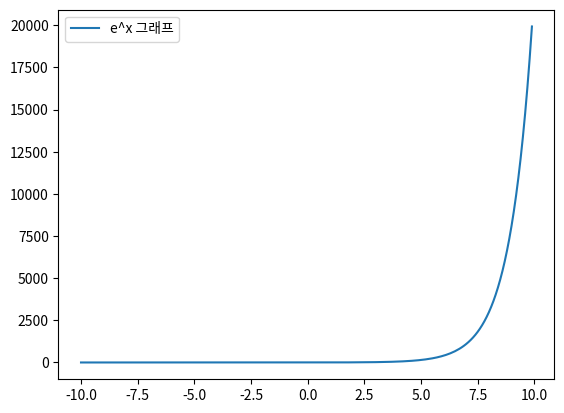

Write Python code to recreate this figure.
import matplotlib.pyplot as plt
import numpy as np
import math

# e^x 그래프 그리기
def f(x):
    count_term = 100
    estimated = 1
    square_val = x

    for n in range(1, count_term):
        current_term = 1/(math.factorial(n)) * square_val**(n)
        estimated += current_term
    return estimated

x = list(np.arange(-10, 10, 0.1))
y = []
for i in x :
    y.append(f(i))

plt.plot(x, y, label = 'e^x 그래프')
plt.legend()
plt.show()